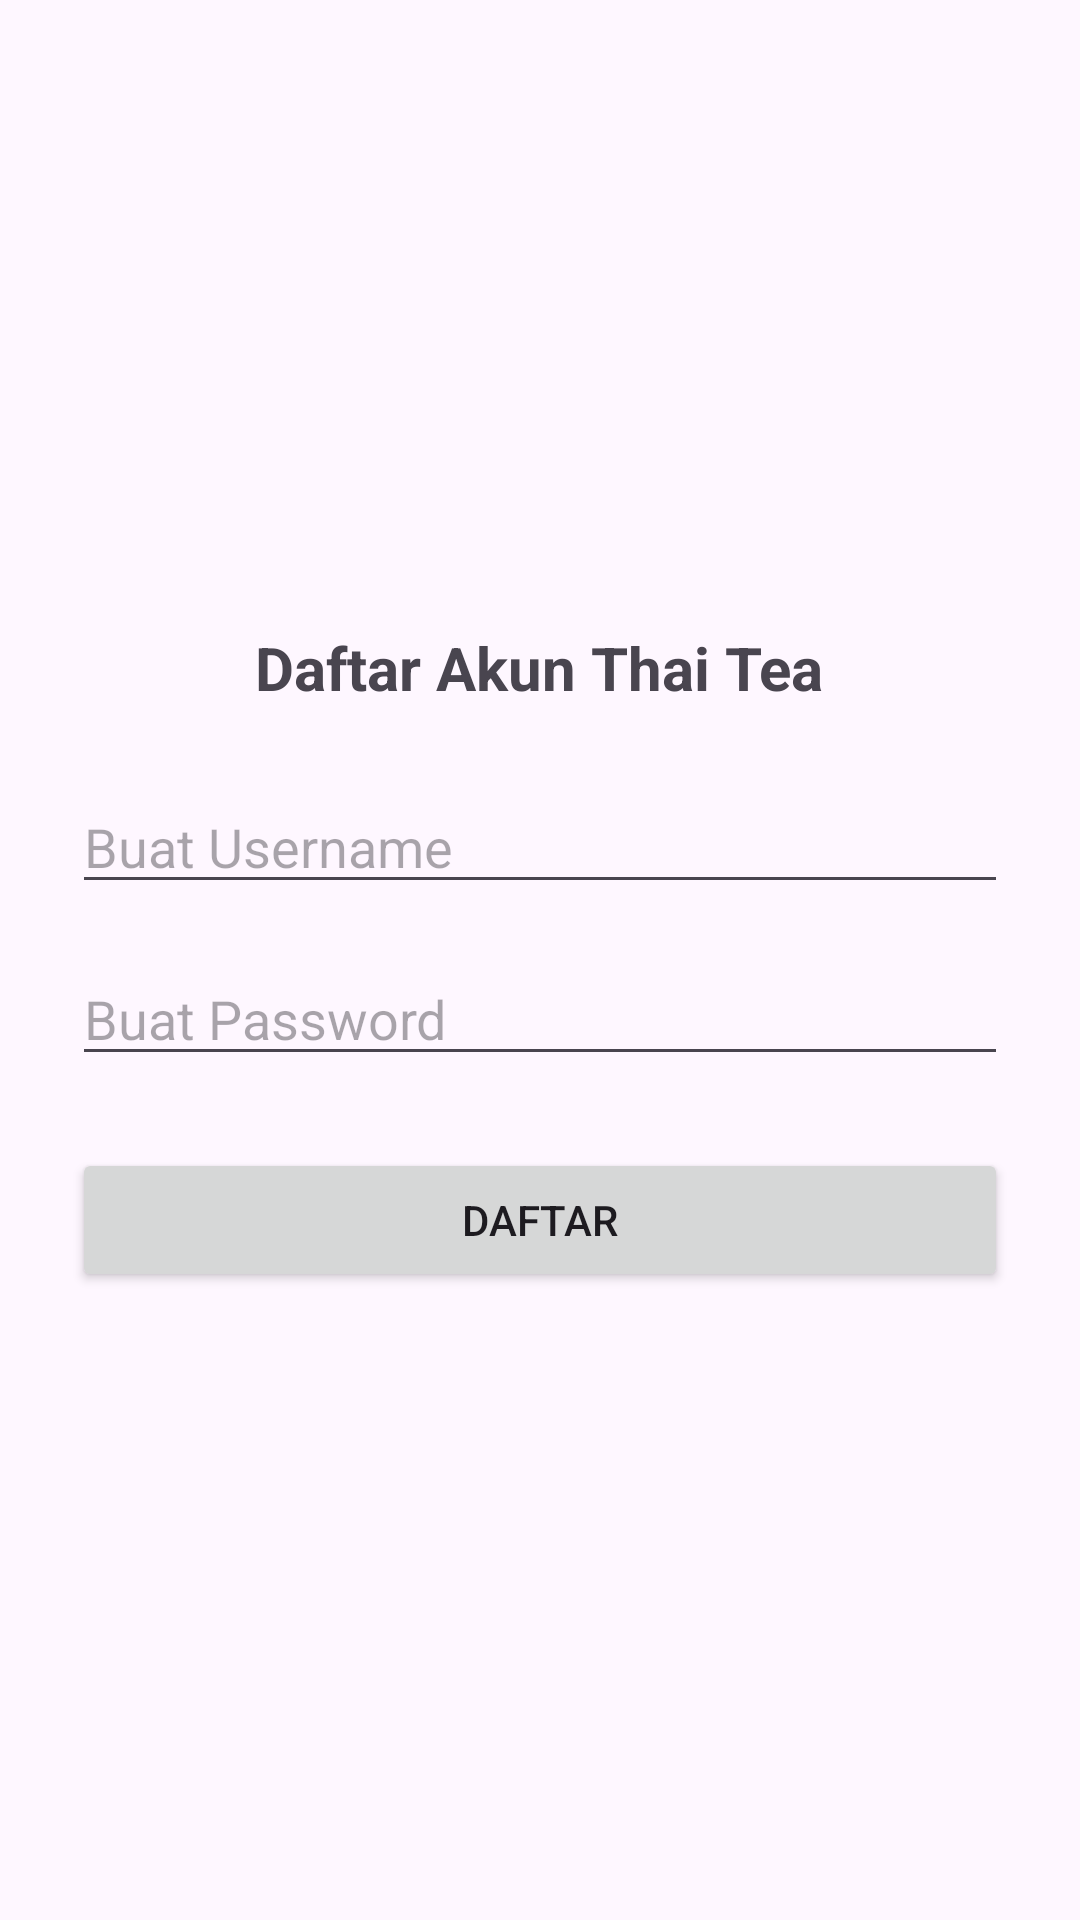

Here is an Android app screen rendered from its layout file. Give the layout XML and the strings, colors and styles it references.
<!-- AndroidManifest.xml: application theme Theme.ThaiTeaGalleryApp -->
<!-- res/layout/activity_register.xml -->
<?xml version="1.0" encoding="utf-8"?>
<LinearLayout xmlns:android="http://schemas.android.com/apk/res/android"
    android:layout_width="match_parent"
    android:layout_height="match_parent"
    android:orientation="vertical"
    android:padding="24dp"
    android:gravity="center">

    
    <TextView
        android:layout_width="wrap_content"
        android:layout_height="wrap_content"
        android:text="Daftar Akun Thai Tea"
        android:textSize="20sp"
        android:textStyle="bold"
        android:layout_marginBottom="24dp" />

    
    <EditText
        android:id="@+id/etNewUsername"
        android:layout_width="match_parent"
        android:layout_height="wrap_content"
        android:hint="Buat Username"
        android:inputType="text"
        android:layout_marginBottom="16dp" />

    
    <EditText
        android:id="@+id/etNewPassword"
        android:layout_width="match_parent"
        android:layout_height="wrap_content"
        android:hint="Buat Password"
        android:inputType="textPassword"
        android:layout_marginBottom="24dp" />

    
    <Button
        android:id="@+id/btnSubmit"
        android:layout_width="match_parent"
        android:layout_height="wrap_content"
        android:text="Daftar" />
</LinearLayout>
<!-- resources referenced by this layout -->
<resources>
  <style name="Theme.ThaiTeaGalleryApp" parent="Base.Theme.ThaiTeaGalleryApp" />
  <style name="Base.Theme.ThaiTeaGalleryApp" parent="Theme.Material3.DayNight.NoActionBar">
          
          
      </style>
</resources>
